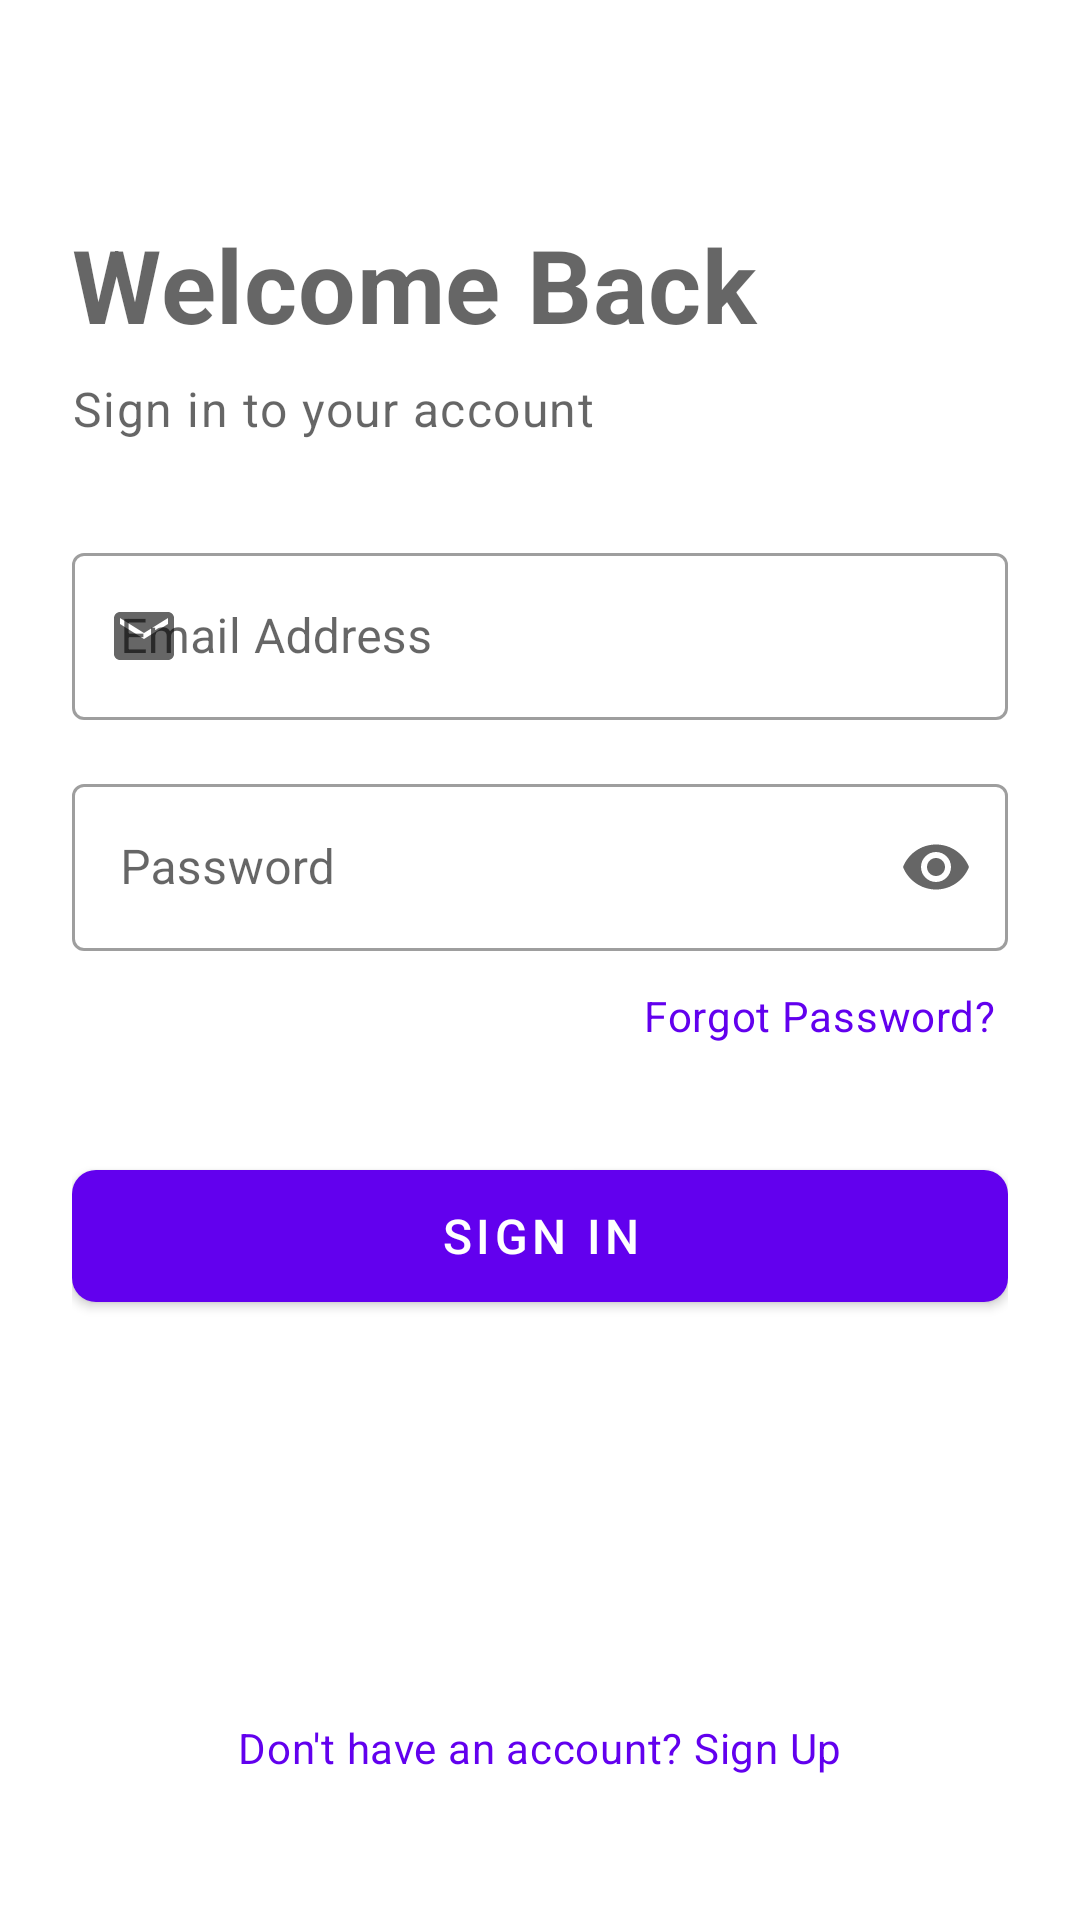

Android layout source for this screen:
<!-- AndroidManifest.xml: activity theme Theme.Helloworld.NoActionBar -->
<!-- res/layout/activity_login.xml -->
<?xml version="1.0" encoding="utf-8"?>
<ScrollView xmlns:android="http://schemas.android.com/apk/res/android"
    xmlns:app="http://schemas.android.com/apk/res-auto"
    xmlns:tools="http://schemas.android.com/tools"
    android:layout_width="match_parent"
    android:layout_height="match_parent"
    android:fillViewport="true"
    tools:context=".ui.login.LoginActivity">

    <androidx.constraintlayout.widget.ConstraintLayout
        android:layout_width="match_parent"
        android:layout_height="wrap_content"
        android:padding="24dp">

        <TextView
            android:id="@+id/loginTitle"
            android:layout_width="0dp"
            android:layout_height="wrap_content"
            android:layout_marginTop="48dp"
            android:text="@string/login_title"
            android:textAppearance="?attr/textAppearanceHeadline4"
            android:textStyle="bold"
            app:layout_constraintEnd_toEndOf="parent"
            app:layout_constraintStart_toStartOf="parent"
            app:layout_constraintTop_toTopOf="parent" />

        <TextView
            android:id="@+id/loginSubtitle"
            android:layout_width="0dp"
            android:layout_height="wrap_content"
            android:layout_marginTop="8dp"
            android:text="@string/login_subtitle"
            android:textAppearance="?attr/textAppearanceBody1"
            android:textColor="?android:attr/textColorSecondary"
            app:layout_constraintEnd_toEndOf="parent"
            app:layout_constraintStart_toStartOf="parent"
            app:layout_constraintTop_toBottomOf="@id/loginTitle" />

        <com.google.android.material.textfield.TextInputLayout
            android:id="@+id/emailLayout"
            style="@style/Widget.MaterialComponents.TextInputLayout.OutlinedBox"
            android:layout_width="0dp"
            android:layout_height="wrap_content"
            android:layout_marginTop="32dp"
            android:hint="@string/prompt_email"
            app:startIconDrawable="@drawable/ic_email_24dp"
            app:layout_constraintEnd_toEndOf="parent"
            app:layout_constraintStart_toStartOf="parent"
            app:layout_constraintTop_toBottomOf="@id/loginSubtitle">

            <com.google.android.material.textfield.TextInputEditText
                android:id="@+id/emailEditText"
                android:layout_width="match_parent"
                android:layout_height="wrap_content"
                android:inputType="textEmailAddress"
                android:maxLines="1" />
        </com.google.android.material.textfield.TextInputLayout>

        <com.google.android.material.textfield.TextInputLayout
            android:id="@+id/passwordLayout"
            style="@style/Widget.MaterialComponents.TextInputLayout.OutlinedBox"
            android:layout_width="0dp"
            android:layout_height="wrap_content"
            android:layout_marginTop="16dp"
            android:hint="@string/prompt_password"
            app:endIconMode="password_toggle"
            app:startIconDrawable="@drawable/ic_lock_24dp"
            app:layout_constraintEnd_toEndOf="parent"
            app:layout_constraintStart_toStartOf="parent"
            app:layout_constraintTop_toBottomOf="@id/emailLayout">

            <com.google.android.material.textfield.TextInputEditText
                android:id="@+id/passwordEditText"
                android:layout_width="match_parent"
                android:layout_height="wrap_content"
                android:imeOptions="actionDone"
                android:inputType="textPassword"
                android:maxLines="1" />
        </com.google.android.material.textfield.TextInputLayout>

        <TextView
            android:id="@+id/forgotPasswordText"
            android:layout_width="wrap_content"
            android:layout_height="wrap_content"
            android:layout_marginTop="8dp"
            android:background="?attr/selectableItemBackground"
            android:clickable="true"
            android:focusable="true"
            android:padding="4dp"
            android:text="@string/forgot_password"
            android:textAppearance="?attr/textAppearanceBody2"
            android:textColor="?attr/colorPrimary"
            app:layout_constraintEnd_toEndOf="parent"
            app:layout_constraintTop_toBottomOf="@id/passwordLayout" />

        <com.google.android.material.button.MaterialButton
            android:id="@+id/loginButton"
            android:layout_width="0dp"
            android:layout_height="56dp"
            android:layout_marginTop="32dp"
            android:text="@string/action_sign_in"
            android:textSize="16sp"
            app:cornerRadius="8dp"
            app:layout_constraintEnd_toEndOf="parent"
            app:layout_constraintStart_toStartOf="parent"
            app:layout_constraintTop_toBottomOf="@id/forgotPasswordText" />

        <ProgressBar
            android:id="@+id/loadingProgressBar"
            android:layout_width="wrap_content"
            android:layout_height="wrap_content"
            android:visibility="gone"
            app:layout_constraintBottom_toBottomOf="parent"
            app:layout_constraintEnd_toEndOf="parent"
            app:layout_constraintStart_toStartOf="parent"
            app:layout_constraintTop_toTopOf="parent" />

        <TextView
            android:id="@+id/signUpText"
            android:layout_width="wrap_content"
            android:layout_height="wrap_content"
            android:layout_marginTop="32dp"
            android:layout_marginBottom="16dp"
            android:background="?attr/selectableItemBackground"
            android:clickable="true"
            android:focusable="true"
            android:padding="8dp"
            android:text="@string/no_account_prompt"
            android:textAppearance="?attr/textAppearanceBody2"
            android:textColor="?attr/colorPrimary"
            app:layout_constraintBottom_toBottomOf="parent"
            app:layout_constraintEnd_toEndOf="parent"
            app:layout_constraintStart_toStartOf="parent"
            app:layout_constraintTop_toBottomOf="@id/loginButton"
            app:layout_constraintVertical_bias="1.0" />

    </androidx.constraintlayout.widget.ConstraintLayout>
</ScrollView>
<!-- resources referenced by this layout -->
<resources>
  <!-- drawable ic_email_24dp (drawable) -->
  <vector xmlns:android="http://schemas.android.com/apk/res/android"
      android:width="24dp"
      android:height="24dp"
      android:viewportWidth="24"
      android:viewportHeight="24">
    <path
        android:fillColor="#FF000000"
        android:pathData="M20,4H4C2.9,4 2.01,4.9 2.01,6L2,18c0,1.1 0.9,2 2,2h16c1.1,0 2,-0.9 2,-2V6c0,-1.1 -0.9,-2 -2,-2zM20,8l-8,5 -8,-5V6l8,5 8,-5v2z"/>
  </vector>
  <string name="action_sign_in">Sign In</string>
  <string name="forgot_password">Forgot Password?</string>
  <string name="login_subtitle">Sign in to your account</string>
  <string name="login_title">Welcome Back</string>
  <string name="no_account_prompt">Don\'t have an account? Sign Up</string>
  <string name="prompt_email">Email Address</string>
  <string name="prompt_password">Password</string>
  <style name="Theme.Helloworld.NoActionBar">
          <item name="windowActionBar">false</item>
          <item name="windowNoTitle">true</item>
      </style>
</resources>
